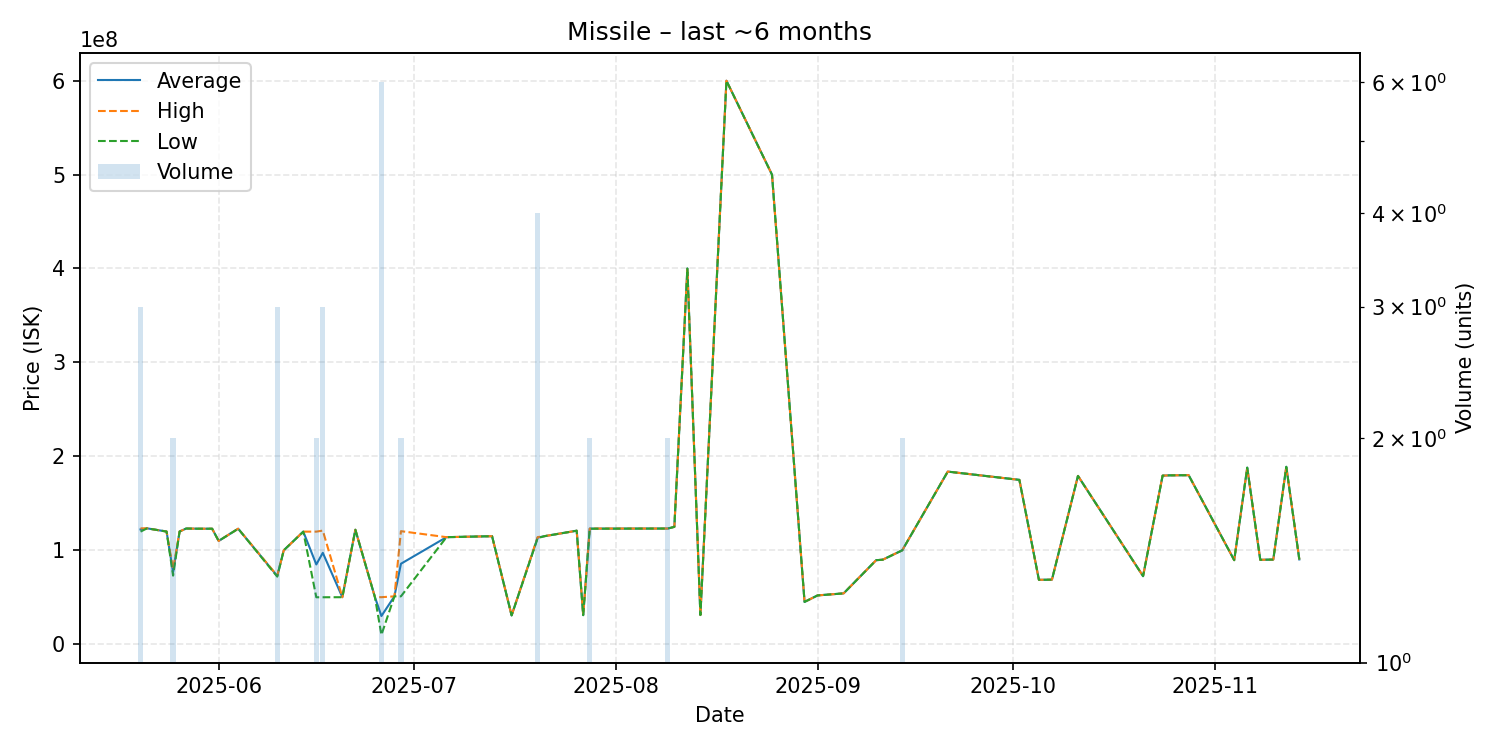

The file beside this chart, header and first rows:
date, average, highest, lowest, order_count, volume
2025-05-20, 122233333, 123400000, 119900000, 3, 3
2025-05-21, 123400000, 123400000, 123400000, 1, 1
2025-05-24, 120000000, 120000000, 120000000, 1, 1
2025-05-25, 76540000, 80010000, 73070000, 2, 2
2025-05-26, 120000000, 120000000, 120000000, 1, 1
2025-05-27, 123200000, 123200000, 123200000, 1, 1
2025-05-29, 123000000, 123000000, 123000000, 1, 1
2025-05-31, 123000000, 123000000, 123000000, 1, 1
2025-06-01, 110000000, 110000000, 110000000, 1, 1
2025-06-04, 123000000, 123000000, 123000000, 1, 1
2025-06-10, 72710000, 73065000, 72000000, 3, 3
2025-06-11, 100000000, 100000000, 100000000, 1, 1
2025-06-14, 119900000, 119900000, 119900000, 1, 1
2025-06-16, 84970000, 119900000, 50040000, 2, 2
2025-06-17, 97346667, 121000000, 50040000, 3, 3
2025-06-20, 50100000, 50100000, 50100000, 1, 1
2025-06-22, 121900000, 121900000, 121900000, 1, 1
2025-06-25, 50290000, 50290000, 50290000, 1, 1
2025-06-26, 30075000, 50100000, 10000000, 4, 6
2025-06-28, 51010000, 51010000, 51010000, 1, 1
2025-06-29, 85700000, 120400000, 51000000, 2, 2
2025-07-06, 114000000, 114000000, 114000000, 1, 1
2025-07-12, 114900000, 114900000, 114900000, 1, 1
2025-07-13, 115000000, 115000000, 115000000, 1, 1
2025-07-16, 30700000, 30700000, 30700000, 1, 1
2025-07-20, 113525000, 114100000, 112950000, 4, 4
2025-07-21, 115000000, 115000000, 115000000, 1, 1
2025-07-26, 120900000, 120900000, 120900000, 1, 1
2025-07-27, 30980000, 30980000, 30980000, 1, 1
2025-07-28, 123100000, 123200000, 123000000, 2, 2
2025-08-09, 123200000, 123200000, 123200000, 1, 2
2025-08-10, 125000000, 125000000, 125000000, 1, 1
2025-08-12, 400000000, 400000000, 400000000, 1, 1
2025-08-14, 31120000, 31120000, 31120000, 1, 1
2025-08-18, 599900000, 599900000, 599900000, 1, 1
2025-08-25, 499900000, 499900000, 499900000, 1, 1
2025-08-30, 45080000, 45080000, 45080000, 1, 1
2025-09-01, 52000000, 52000000, 52000000, 1, 1
2025-09-05, 54170000, 54170000, 54170000, 1, 1
2025-09-10, 89500000, 89500000, 89500000, 1, 1
2025-09-11, 90000000, 90000000, 90000000, 1, 1
2025-09-14, 99995000, 100000000, 99990000, 2, 2
2025-09-21, 183800000, 183800000, 183800000, 1, 1
2025-10-02, 175000000, 175000000, 175000000, 1, 1
2025-10-05, 68620000, 68620000, 68620000, 1, 1
2025-10-06, 68680000, 68680000, 68680000, 1, 1
2025-10-07, 68760000, 68760000, 68760000, 1, 1
2025-10-11, 179200000, 179200000, 179200000, 1, 1
2025-10-21, 72490000, 72490000, 72490000, 1, 1
2025-10-24, 179500000, 179500000, 179500000, 1, 1
2025-10-25, 179800000, 179800000, 179800000, 1, 1
2025-10-28, 180000000, 180000000, 180000000, 1, 1
2025-11-04, 89530000, 89530000, 89530000, 1, 1
2025-11-06, 188000000, 188000000, 188000000, 1, 1
2025-11-08, 89880000, 89880000, 89880000, 1, 1
2025-11-09, 90060000, 90060000, 90060000, 1, 1
2025-11-10, 90130000, 90130000, 90130000, 1, 1
2025-11-12, 188900000, 188900000, 188900000, 1, 1
2025-11-14, 90300000, 90300000, 90300000, 1, 1
